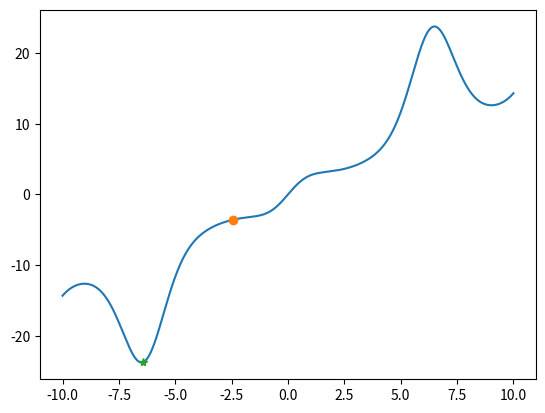

The matplotlib source for this figure:
import numpy as np
import matplotlib.pyplot as plt


def fun(X):
    return X + X*np.exp(np.cos(X))



xx = np.linspace(-10, 10, 1000)
yy = fun(xx)

plt.figure()
plt.plot(xx,yy)

currentx = np.random.uniform(-10,10)
plt.plot(currentx, fun(currentx), 'o')


currentT = 1000
k = 1
mint = 1
max_iter = 1000
alpha = 0.99

while currentT > mint:
    for i in range(max_iter):
        newx = currentx + np.random.uniform(-1,1)
        if newx>=-10 and newx<=10:
            res = fun(newx) - fun(currentx)
            if res < 0:
                currentx = newx
            else:
                if np.random.rand() < np.exp(-(res)/(k*currentT)):
                    currentx = newx
                
    currentT = alpha*currentT


plt.plot(currentx, fun(currentx), '*')
plt.show()